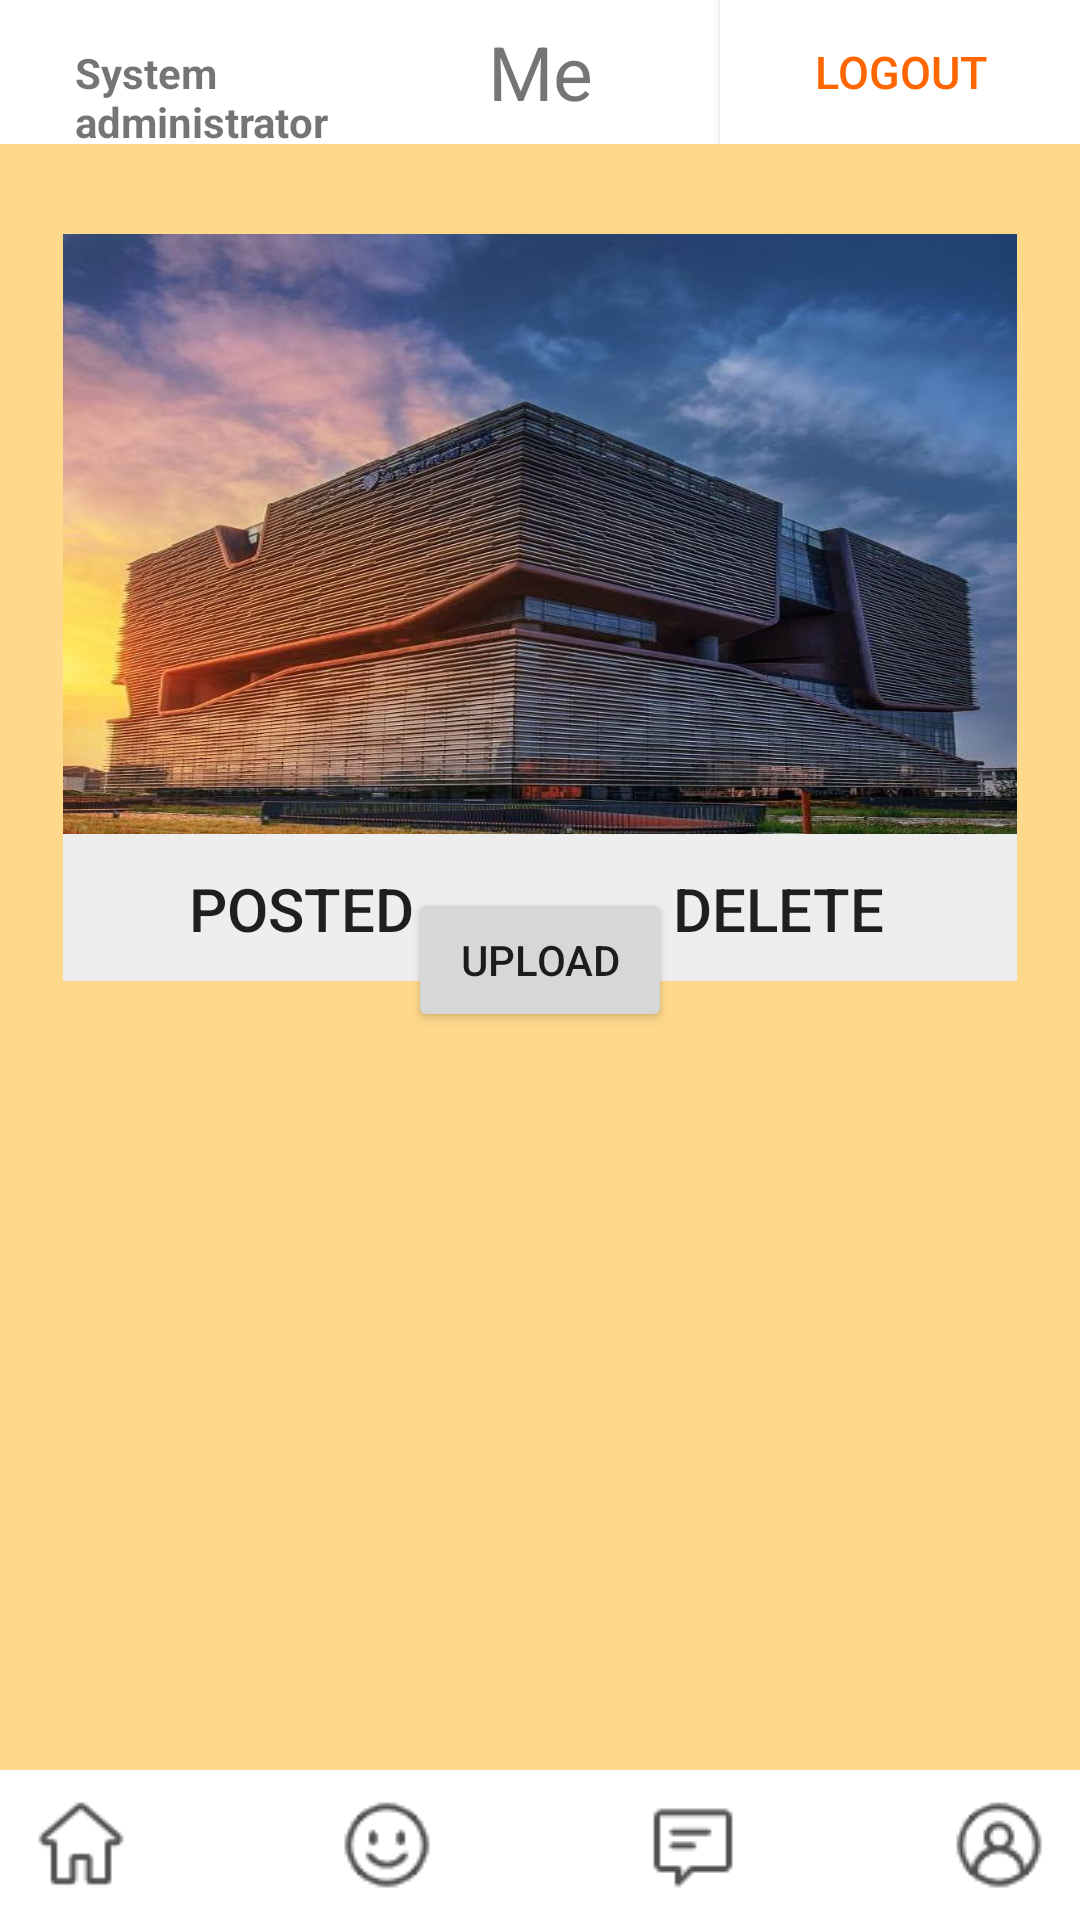

This screen was rendered from an Android layout file. Write that file and the resources it references.
<!-- AndroidManifest.xml: application theme AppTheme -->
<!-- res/layout/activity_hp_me_adm.xml -->
<?xml version="1.0" encoding="utf-8"?>
<RelativeLayout
    xmlns:android="http://schemas.android.com/apk/res/android"
    android:layout_width="match_parent"
    android:layout_height="match_parent"
    xmlns:app="http://schemas.android.com/apk/res-auto"
    xmlns:tools="http://schemas.android.com/tools"
    android:background="#bfFFCC66"
    tools:context=".Communication.AdminAccount">

    <LinearLayout
        android:id="@+id/up"
        android:layout_width="match_parent"
        android:layout_height="wrap_content"
        android:orientation="horizontal"
        android:background="#FFFFFF"
        android:layout_alignParentTop="true">

        <TextView
            android:id="@+id/adm_username"
            android:layout_width="match_parent"
            android:layout_height="wrap_content"
            android:layout_weight="1"
            android:gravity="left"
            android:layout_marginLeft="25dp"
            android:text="System administrator"
            android:textStyle="bold"></TextView>
        <TextView
            android:layout_width="match_parent"
            android:layout_height="wrap_content"
            android:layout_weight="1"
            android:layout_gravity="center"
            android:gravity="center"
            android:text="Me"
            android:textSize="25dp"
            ></TextView>


        <Button
            android:id="@+id/adm_me_logout"
            android:layout_width="match_parent"
            android:layout_height="wrap_content"
            android:layout_weight="1"
            android:background="#ffffff"
            android:text="logout"
            android:textColor="#FF6600"
            android:gravity="center"
            android:textSize="15dp"

            ></Button>
    </LinearLayout>

    <RelativeLayout
        android:layout_width="match_parent"
        android:layout_height="wrap_content"
        android:layout_alignParentStart="true"
        android:layout_alignParentTop="true"
        android:layout_alignParentEnd="true"
        android:layout_marginStart="4dp"
        android:layout_marginTop="6dp"
        android:layout_marginEnd="4dp">
        <include
            layout="@layout/input_hp_me_adm_layout"
            android:layout_width="match_parent"
            android:layout_height="wrap_content"
            android:layout_alignParentStart="true"
            android:layout_alignParentTop="true"
            android:layout_marginStart="2dp"
            android:layout_marginTop="57dp"
            android:layout_marginEnd="2dp" />
    </RelativeLayout>

    <RadioGroup
        android:id="@+id/radio_group_button"
        android:layout_width="match_parent"
        android:layout_height="50dp"
        android:orientation="horizontal"
        android:gravity="center"
        android:layout_alignParentBottom="true"
        android:background="@android:color/white"
        >
        <RadioButton
            android:id="@+id/radio_button_home"
            android:layout_width="wrap_content"
            android:layout_height="wrap_content"
            android:button="@null"
            android:background="@drawable/radio1"


            />
        <RadioButton
            android:id="@+id/radio_button_discovery"
            android:layout_width="wrap_content"
            android:layout_height="wrap_content"
            android:layout_marginLeft="70dp"
            android:button="@null"
            android:background="@drawable/radio2"
            />
        <RadioButton
            android:id="@+id/radio_button_attention"
            android:layout_width="wrap_content"
            android:layout_height="wrap_content"
            android:layout_marginLeft="70dp"
            android:button="@null"
            android:background="@drawable/radio3"
            />
        <RadioButton
            android:id="@+id/radio_button_profile"
            android:layout_width="wrap_content"
            android:layout_height="wrap_content"
            android:layout_marginLeft="70dp"
            android:button="@null"
            android:background="@drawable/radio4"
            />

    </RadioGroup>

    <Button
        android:id="@+id/editProfile"
        android:layout_width="wrap_content"
        android:layout_height="wrap_content"
        android:layout_centerInParent="true"
        android:text="upload" />
</RelativeLayout>
<!-- res/layout/input_hp_me_adm_layout.xml (included above) -->
<?xml version="1.0" encoding="utf-8"?>
<RelativeLayout xmlns:android="http://schemas.android.com/apk/res/android"
    xmlns:app="http://schemas.android.com/apk/res-auto"
    xmlns:tools="http://schemas.android.com/tools"
    android:layout_width="match_parent"
    android:layout_height="match_parent"
    android:orientation="horizontal">

    <LinearLayout
        android:layout_width="match_parent"
        android:layout_height="wrap_content"
        android:layout_margin="15dip"
        android:background="@drawable/radius_drawable_bg"
        android:orientation="vertical">

        <LinearLayout
            android:layout_width="match_parent"
            android:layout_height="200dp"
            android:background="@mipmap/timg"
            android:gravity="center_vertical"
            android:orientation="vertical">


            <LinearLayout
                android:layout_width="wrap_content"
                android:layout_height="wrap_content"></LinearLayout>
            <ImageView
                android:id="@+id/adm_portrait"
                android:layout_width="130dp"
                android:layout_height="130dp"
                android:layout_gravity="center"
                android:src="@mipmap/ic_launcher_round" />
        </LinearLayout>
        <View
            android:layout_width="match_parent"
            android:layout_height="3px"
            android:background="#eeeeee" />
        <LinearLayout
            android:layout_width="fill_parent"
            android:layout_height="wrap_content"
            android:orientation="horizontal">

            <Button
                android:id="@+id/admin_post"
                android:layout_width="fill_parent"
                android:layout_height="wrap_content"
                android:layout_gravity="left"
                android:layout_weight="1"
                android:background="#eeeeee"
                android:text="Posted"
                android:textSize="20dp"></Button>

            <Button
                android:id="@+id/delete"
                android:layout_width="fill_parent"
                android:layout_height="wrap_content"
                android:layout_gravity="left"
                android:layout_weight="1"
                android:background="#eeeeee"
                android:text="Delete"
                android:textSize="20dp"></Button>

        </LinearLayout>
    </LinearLayout>

</RelativeLayout>
<!-- resources referenced by this layout -->
<resources>
  <!-- drawable radio1 (drawable) -->
  <?xml version="1.0" encoding="utf-8"?>
  <selector xmlns:tools="http://schemas.android.com/tools" xmlns:android="http://schemas.android.com/apk/res/android">
      <item
  
          android:state_enabled="true"
          android:state_checked="true"
          android:drawable="@drawable/home_filling"
  
       />
  
  
      <item
          android:state_enabled="true"
          android:state_checked="false"
          android:drawable="@drawable/home"  />
  
  </selector>
  <!-- drawable radio2 (drawable) -->
  <?xml version="1.0" encoding="utf-8"?>
  <selector xmlns:tools="http://schemas.android.com/tools" xmlns:android="http://schemas.android.com/apk/res/android">
      <item
          android:state_enabled="true"
          android:state_checked="true"
          android:drawable="@drawable/smile_filling"
          />
  
      <item
          android:state_enabled="true"
          android:state_checked="false"
          android:drawable="@drawable/smile"/>
  
  </selector>
  <!-- drawable radio3 (drawable) -->
  <?xml version="1.0" encoding="utf-8"?>
  <selector xmlns:tools="http://schemas.android.com/tools" xmlns:android="http://schemas.android.com/apk/res/android">
      <item
          android:state_enabled="true"
          android:state_checked="true"
          android:drawable="@drawable/comment_filling"
          />
  
      <item
          android:state_enabled="true"
          android:state_checked="false"
          android:drawable="@drawable/comment"  />
  
  </selector>
  <!-- drawable radio4 (drawable) -->
  <?xml version="1.0" encoding="utf-8"?>
  <selector xmlns:tools="http://schemas.android.com/tools" xmlns:android="http://schemas.android.com/apk/res/android">
      <item
          android:state_enabled="true"
          android:state_checked="true"
          android:drawable="@drawable/user_filling"
          />
  
      <item
          android:state_enabled="true"
          android:state_checked="false"
          android:drawable="@drawable/user"  />
  
  </selector>
  <!-- drawable radius_drawable_bg (drawable) -->
  <?xml version="1.0" encoding="utf-8"?>
  <shape xmlns:android="http://schemas.android.com/apk/res/android" >
      <corners android:radius="5dip"/>
      <solid android:color="#80FFFFFF"/>
  
  </shape>
  <!-- mipmap timg: jpeg bitmap (mipmap-xxxhdpi, 86611 bytes) -->
  <style name="AppTheme" parent="Theme.AppCompat.Light.NoActionBar">
          
          <item name="colorPrimary">@color/colorPrimary</item>
          <item name="colorPrimaryDark">@color/colorPrimaryDark</item>
          <item name="colorAccent">@color/colorAccent</item>
      </style>
  <!-- drawable home_filling: png bitmap (drawable, 541 bytes) -->
  <!-- drawable home: png bitmap (drawable, 1924 bytes) -->
  <!-- drawable smile_filling: png bitmap (drawable, 699 bytes) -->
  <!-- drawable smile: png bitmap (drawable, 990 bytes) -->
  <!-- drawable comment_filling: png bitmap (drawable, 390 bytes) -->
  <!-- drawable comment: png bitmap (drawable, 430 bytes) -->
  <!-- drawable user_filling: png bitmap (drawable, 808 bytes) -->
  <!-- drawable user: png bitmap (drawable, 1208 bytes) -->
  <color name="colorPrimary">#6200EE</color>
  <color name="colorPrimaryDark">#3700B3</color>
  <color name="colorAccent">#03DAC5</color>
</resources>
